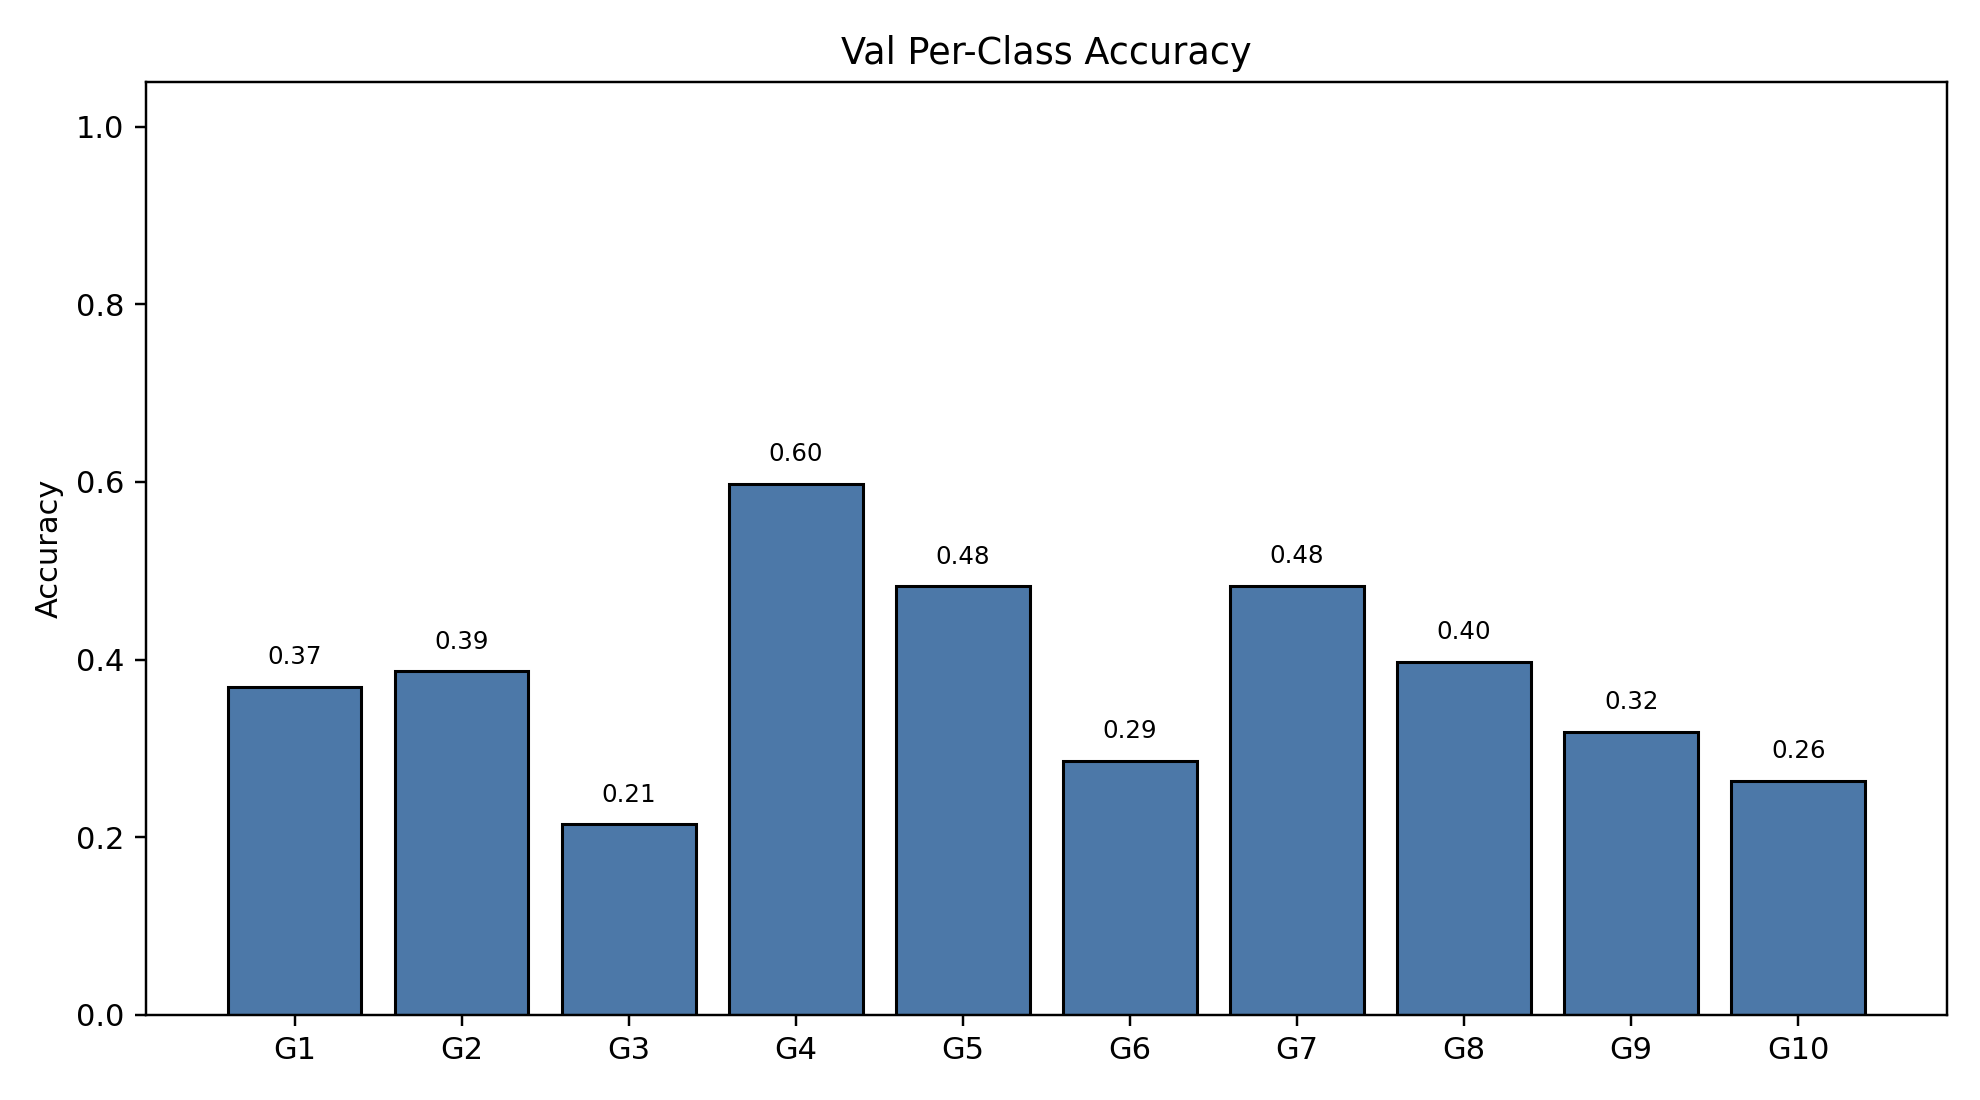

Data behind this chart, as committed beside it:
class_index, gesture_id, support, correct, accuracy
0, 1, 609, 225, 0.3695
1, 2, 538, 208, 0.3866
2, 3, 569, 122, 0.2144
3, 4, 577, 345, 0.5979
4, 5, 595, 287, 0.4824
5, 6, 570, 163, 0.286
6, 7, 557, 269, 0.4829
7, 8, 541, 215, 0.3974
8, 9, 534, 170, 0.3184
9, 10, 494, 130, 0.2632
